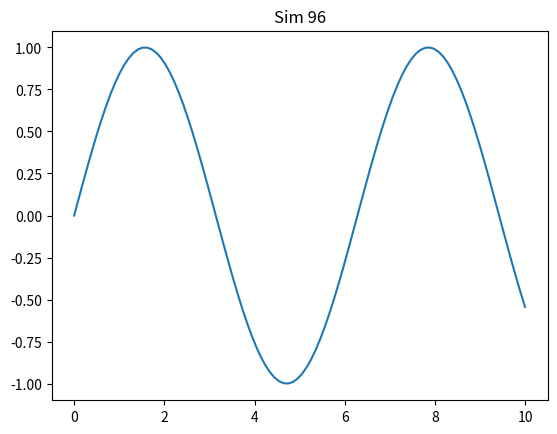

The script that saved this image:
import numpy as np
import matplotlib.pyplot as plt
plt.plot(np.linspace(0, 10, 100), np.sin(np.linspace(0, 10, 100)))
plt.title('Sim 96')
